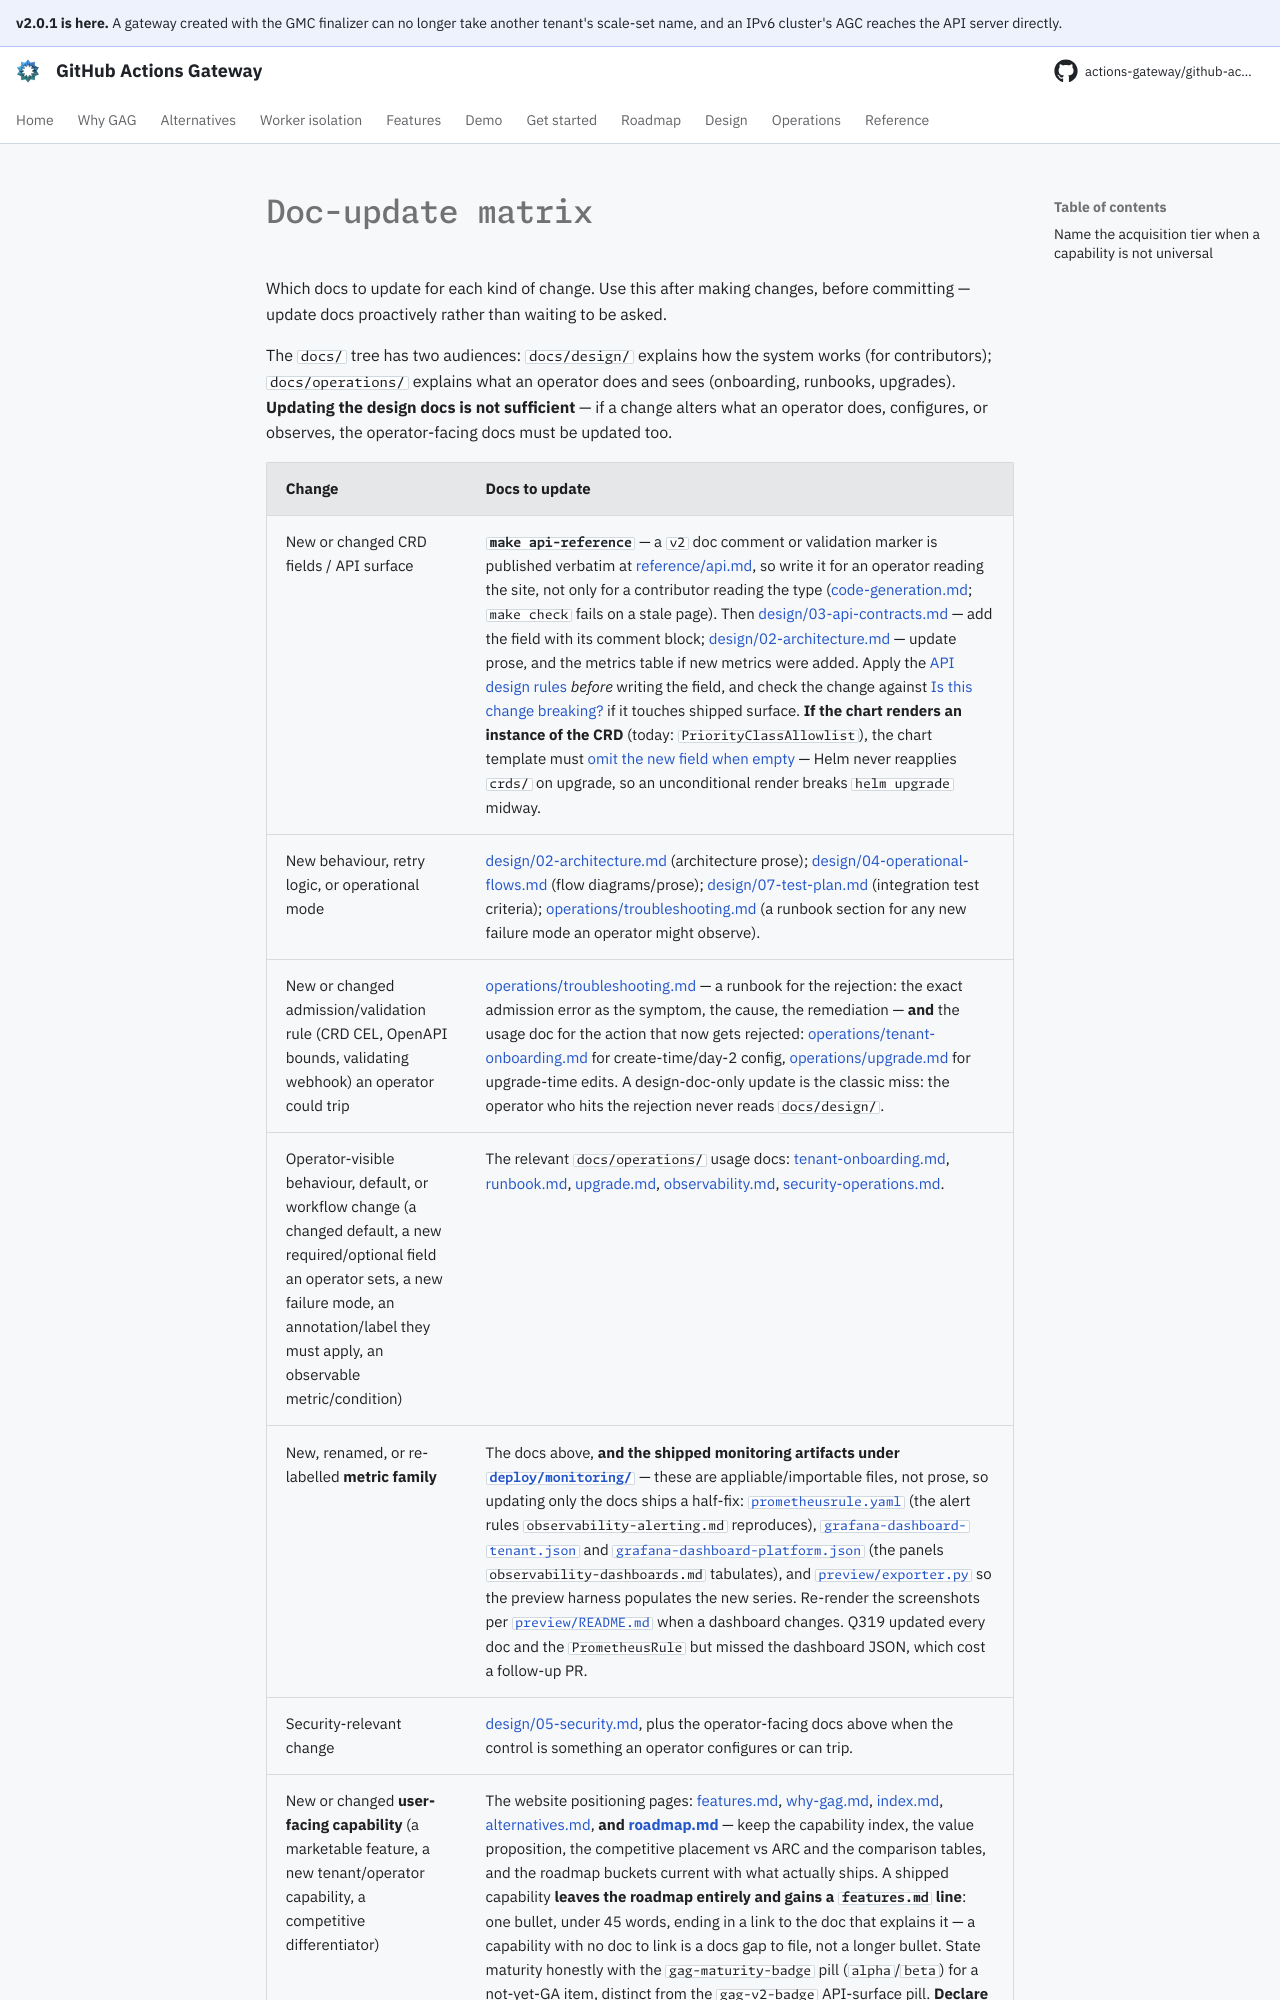

repository: actions-gateway/github-actions-gateway · page: dev/development/doc-update-matrix/index.html · generator: mkdocs

# Doc-update matrix

Which docs to update for each kind of change.
Use this after making changes, before committing — update docs proactively rather than waiting to be asked.

The `docs/` tree has two audiences: `docs/design/` explains how the system works (for contributors); `docs/operations/` explains what an operator does and sees (onboarding, runbooks, upgrades).
**Updating the design docs is not sufficient** — if a change alters what an operator does, configures, or observes, the operator-facing docs must be updated too.
